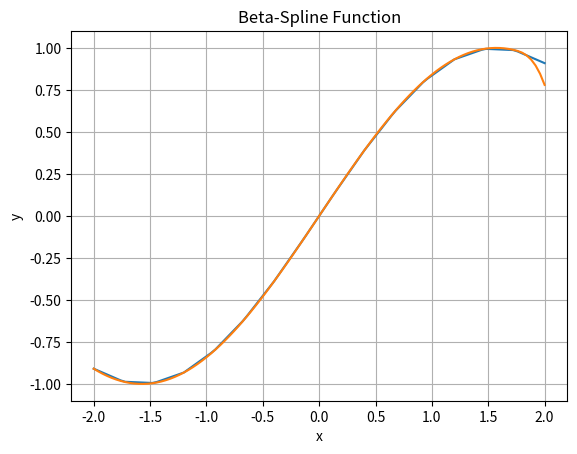

Source code (Python):
import matplotlib.pyplot as plt
import sympy as sp
import numpy as np

def build_plot(x_values, splines):
    for spline in splines:
        plt.plot(x_values, spline, label='Linear Beta-Spline')
        plt.xlabel('x')
        plt.ylabel('y')
        plt.title('Linear Beta-Spline Function')
        plt.legend()
        plt.grid(True)
    plt.savefig('linear_beta_spline.png')


def get_func_nodes(x_values):
    return [np.sin(x) for x in x_values]


def linear_beta(beta):
    if abs(beta) <= 1:
        return 1-abs(beta)
    else:
        return 0


def cubic_beta(x):
    if abs(x) <= 1:
        return (1.0/6) * (((2 - abs(x)) ** 3) - (4 * ((1 - abs(x)) ** 3)))
    elif abs(x) <= 2:
        return (1.0/6) * ((2 - (abs(x))) ** 3)
    else:
        return 0
    

def linear_beta_spline(beta):
    if abs(beta) <= 1:
        return 1-abs(beta)
    else:
        return 0


def get_nodes(n, a, b):
    h = (b - a)/n 
    nodes = [a + (k*h) for k in range(n+1)]
    return nodes


def get_beta(x_k, x_values, h):
    N = len(x_values)
    beta = [(x_values[i] - x_k) / h for i in range(N)]
    return beta


def linear_spline(a, b, n, N):
    h = (b - a) / n
    x_k = get_nodes(n, a, b)
    x_values = get_nodes(N, a, b)
    y_values = get_func_nodes(x_values)
    y_values_k = get_func_nodes(x_k)
    y_for_plot = []
    for x in range(0, N+1):
        beta_y = []
        for i in range(0, n+1):
            beta_y.append(y_values_k[i]*linear_beta_spline((x_values[x]-x_k[i])/h))
        y_for_plot.append(sum(beta_y))
    plt.plot(x_values, y_for_plot)
    plt.xlabel('x')
    plt.ylabel('y')
    plt.title('Beta-Spline Function')
    plt.grid(True)
    plt.savefig('spline.png')

def cube_spline(a, b, n, N):
    h = (b - a) / n

    x_k = get_nodes(n, a, b)
    x_values = get_nodes(N, a, b)
    y_values = get_func_nodes(x_values)
    y_values_k = get_func_nodes(x_k)
    x_k = [a+(-1)*h] + get_nodes(n, a, b)+ [b+(n+1)*h]

    x = sp.symbols('x')
    f = sp.sin(x)
    derivative = sp.diff(f, x)

    a_1 = h*derivative.subs(x, a)
    b_1 = h*derivative.subs(x, b)

    b_for_matrix = [a_1] + y_values_k + [b_1]
    zero_matrix = [[0 for k in range(0, n+3)] for i in range(0, n+3)]
    zero_matrix[0][0] = -0.5
    zero_matrix[0][2] = 0.5
    zero_matrix[-1][-1] = 0.5
    zero_matrix[-1][-3] = -0.5

    for i in range(1, len(zero_matrix)-1):
        zero_matrix[i][i-1] = 1/6
        zero_matrix[i][i] = 2/3
        zero_matrix[i][i+1] = 1/6

    for i in range(len(zero_matrix)):
        print(zero_matrix[i], b_for_matrix[i])

    coefficients = np.array(zero_matrix)
    constants = np.array(b_for_matrix)
    coefficients = coefficients.astype(float)
    constants = constants.astype(float)
    solution = np.linalg.solve(coefficients, constants)

    print(solution)
    y_for_plot = []

    for x in range(0, N+1):
        beta_y = []
        for i in range(0, n+3):
            beta_y.append(solution[i]*cubic_beta((x_values[x]-x_k[i])/h))
        y_for_plot.append(sum(beta_y))

    plt.plot(x_values, y_for_plot)
    plt.xlabel('x')
    plt.ylabel('y')
    plt.title('Beta-Spline Function')
    plt.grid(True)
    plt.savefig('spline.png')
    



a = -2
b = 2
n = 15
N = 100
linear_spline(a, b, n, N) 
cube_spline(a,b,n,N)
